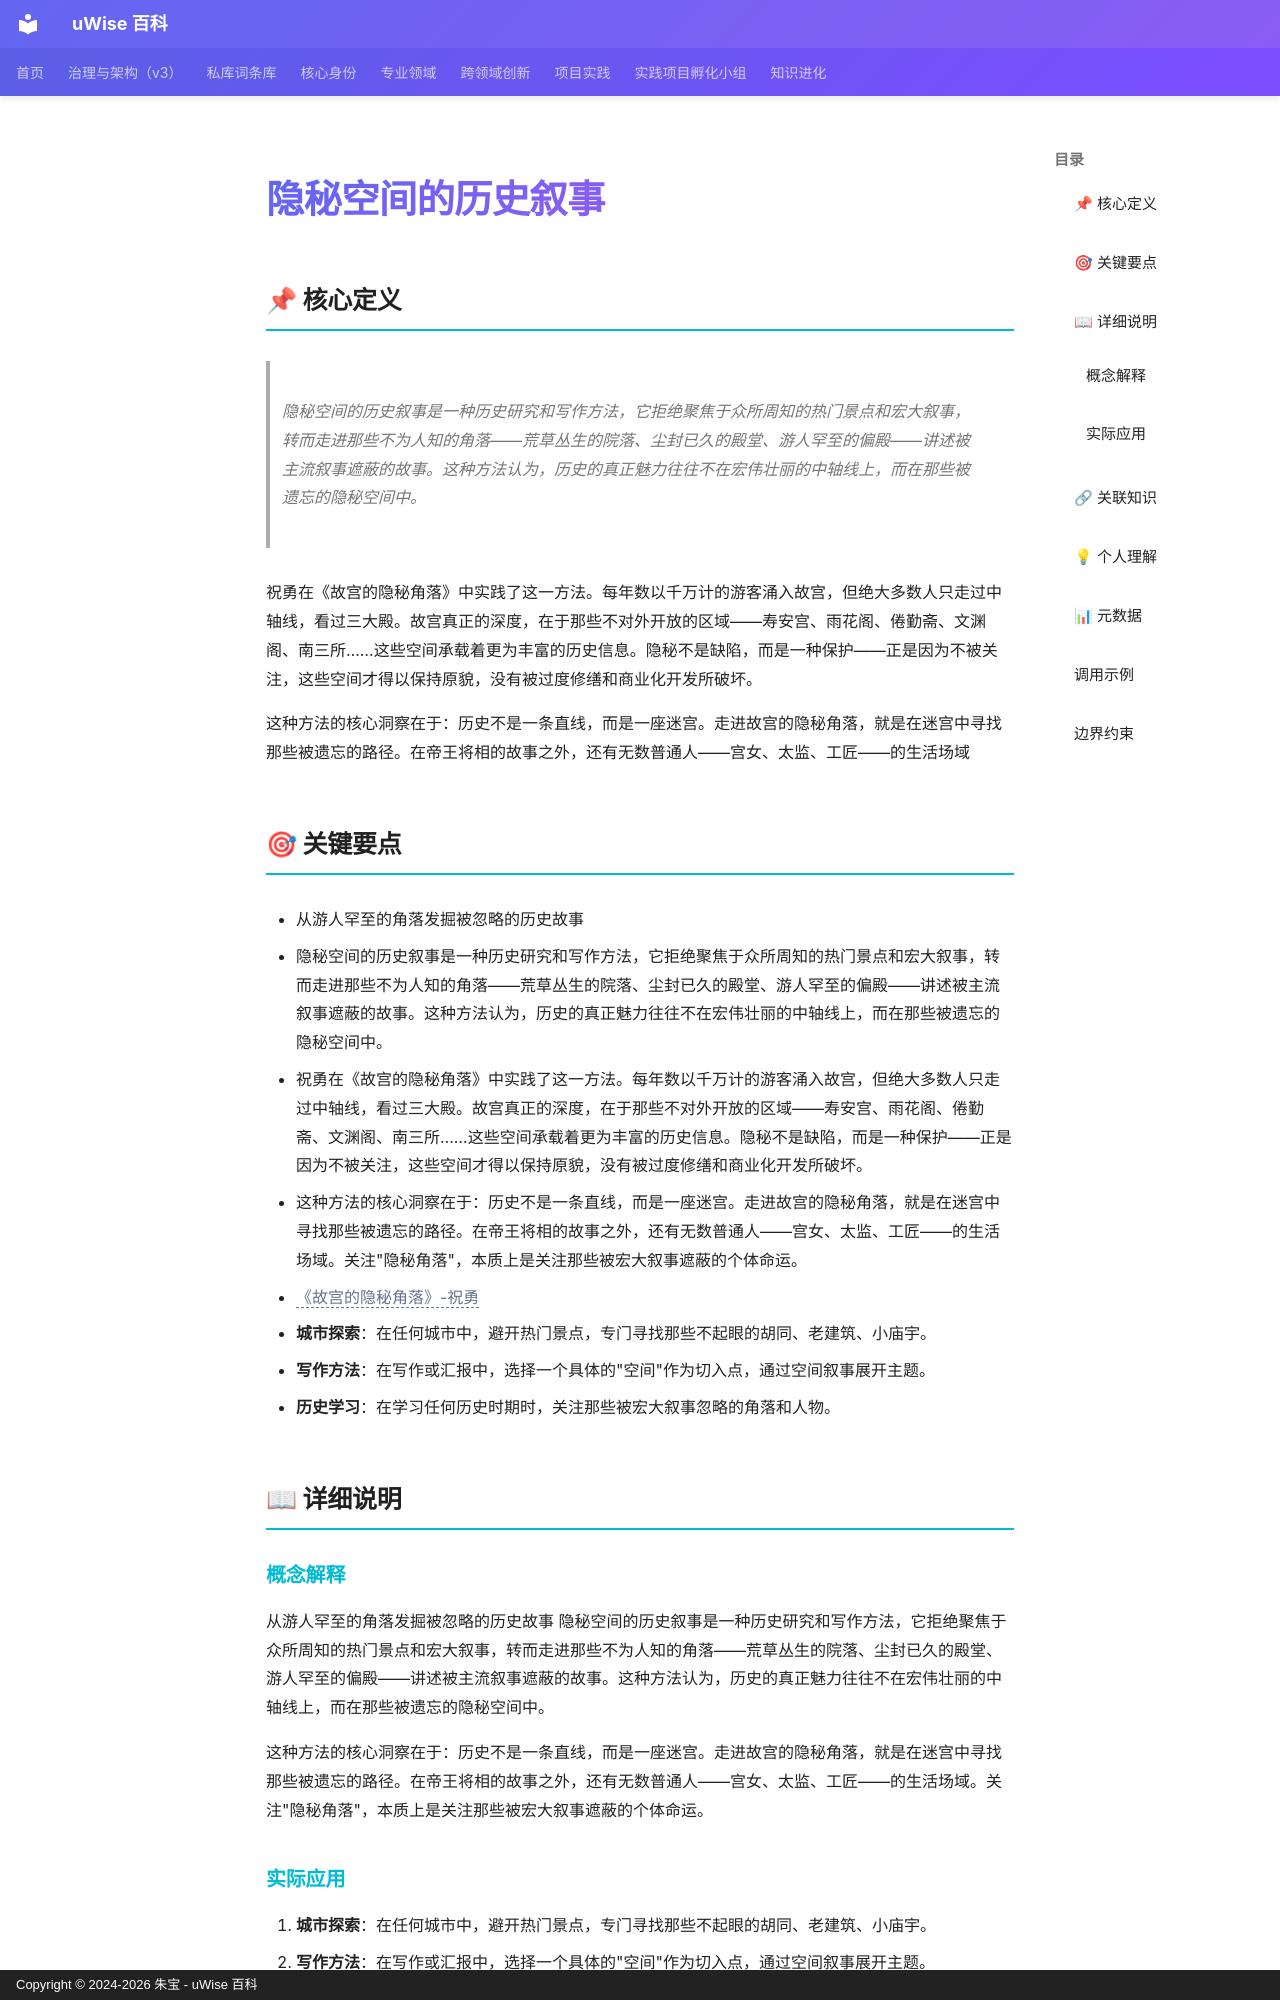

repository: zhubao315/uWise · page: vault-encyclopedia/md-7650016d/index.html · generator: mkdocs · copyright: Copyright © 2024-2026 朱宝 - uWise 百科

---
title: "隐秘空间的历史叙事"
description: "隐秘空间的历史叙事是一种历史研究和写作方法，它拒绝聚焦于众所周知的热门景点和宏大叙事，转而走进那些不为人知的角落——荒草丛生的院落、尘封已久的殿堂、游人罕至的偏殿——讲述被主流叙事遮蔽的故事。这种方法认为，历史的真正魅力往往不在宏伟壮丽的中轴线上，而在那些被遗忘的隐秘空间中。"
---

# 隐秘空间的历史叙事

## 📌 核心定义

> 隐秘空间的历史叙事是一种历史研究和写作方法，它拒绝聚焦于众所周知的热门景点和宏大叙事，转而走进那些不为人知的角落——荒草丛生的院落、尘封已久的殿堂、游人罕至的偏殿——讲述被主流叙事遮蔽的故事。这种方法认为，历史的真正魅力往往不在宏伟壮丽的中轴线上，而在那些被遗忘的隐秘空间中。

祝勇在《故宫的隐秘角落》中实践了这一方法。每年数以千万计的游客涌入故宫，但绝大多数人只走过中轴线，看过三大殿。故宫真正的深度，在于那些不对外开放的区域——寿安宫、雨花阁、倦勤斋、文渊阁、南三所……这些空间承载着更为丰富的历史信息。隐秘不是缺陷，而是一种保护——正是因为不被关注，这些空间才得以保持原貌，没有被过度修缮和商业化开发所破坏。

这种方法的核心洞察在于：历史不是一条直线，而是一座迷宫。走进故宫的隐秘角落，就是在迷宫中寻找那些被遗忘的路径。在帝王将相的故事之外，还有无数普通人——宫女、太监、工匠——的生活场域

## 🎯 关键要点

- 从游人罕至的角落发掘被忽略的历史故事
- 隐秘空间的历史叙事是一种历史研究和写作方法，它拒绝聚焦于众所周知的热门景点和宏大叙事，转而走进那些不为人知的角落——荒草丛生的院落、尘封已久的殿堂、游人罕至的偏殿——讲述被主流叙事遮蔽的故事。这种方法认为，历史的真正魅力往往不在宏伟壮丽的中轴线上，而在那些被遗忘的隐秘空间中。
- 祝勇在《故宫的隐秘角落》中实践了这一方法。每年数以千万计的游客涌入故宫，但绝大多数人只走过中轴线，看过三大殿。故宫真正的深度，在于那些不对外开放的区域——寿安宫、雨花阁、倦勤斋、文渊阁、南三所……这些空间承载着更为丰富的历史信息。隐秘不是缺陷，而是一种保护——正是因为不被关注，这些空间才得以保持原貌，没有被过度修缮和商业化开发所破坏。
- 这种方法的核心洞察在于：历史不是一条直线，而是一座迷宫。走进故宫的隐秘角落，就是在迷宫中寻找那些被遗忘的路径。在帝王将相的故事之外，还有无数普通人——宫女、太监、工匠——的生活场域。关注"隐秘角落"，本质上是关注那些被宏大叙事遮蔽的个体命运。
- <span class="uw-unresolved" data-target="《故宫的隐秘角落》-祝勇" title="未解析的双链目标：《故宫的隐秘角落》-祝勇">《故宫的隐秘角落》-祝勇</span>
- **城市探索**：在任何城市中，避开热门景点，专门寻找那些不起眼的胡同、老建筑、小庙宇。
- **写作方法**：在写作或汇报中，选择一个具体的"空间"作为切入点，通过空间叙事展开主题。
- **历史学习**：在学习任何历史时期时，关注那些被宏大叙事忽略的角落和人物。

## 📖 详细说明
